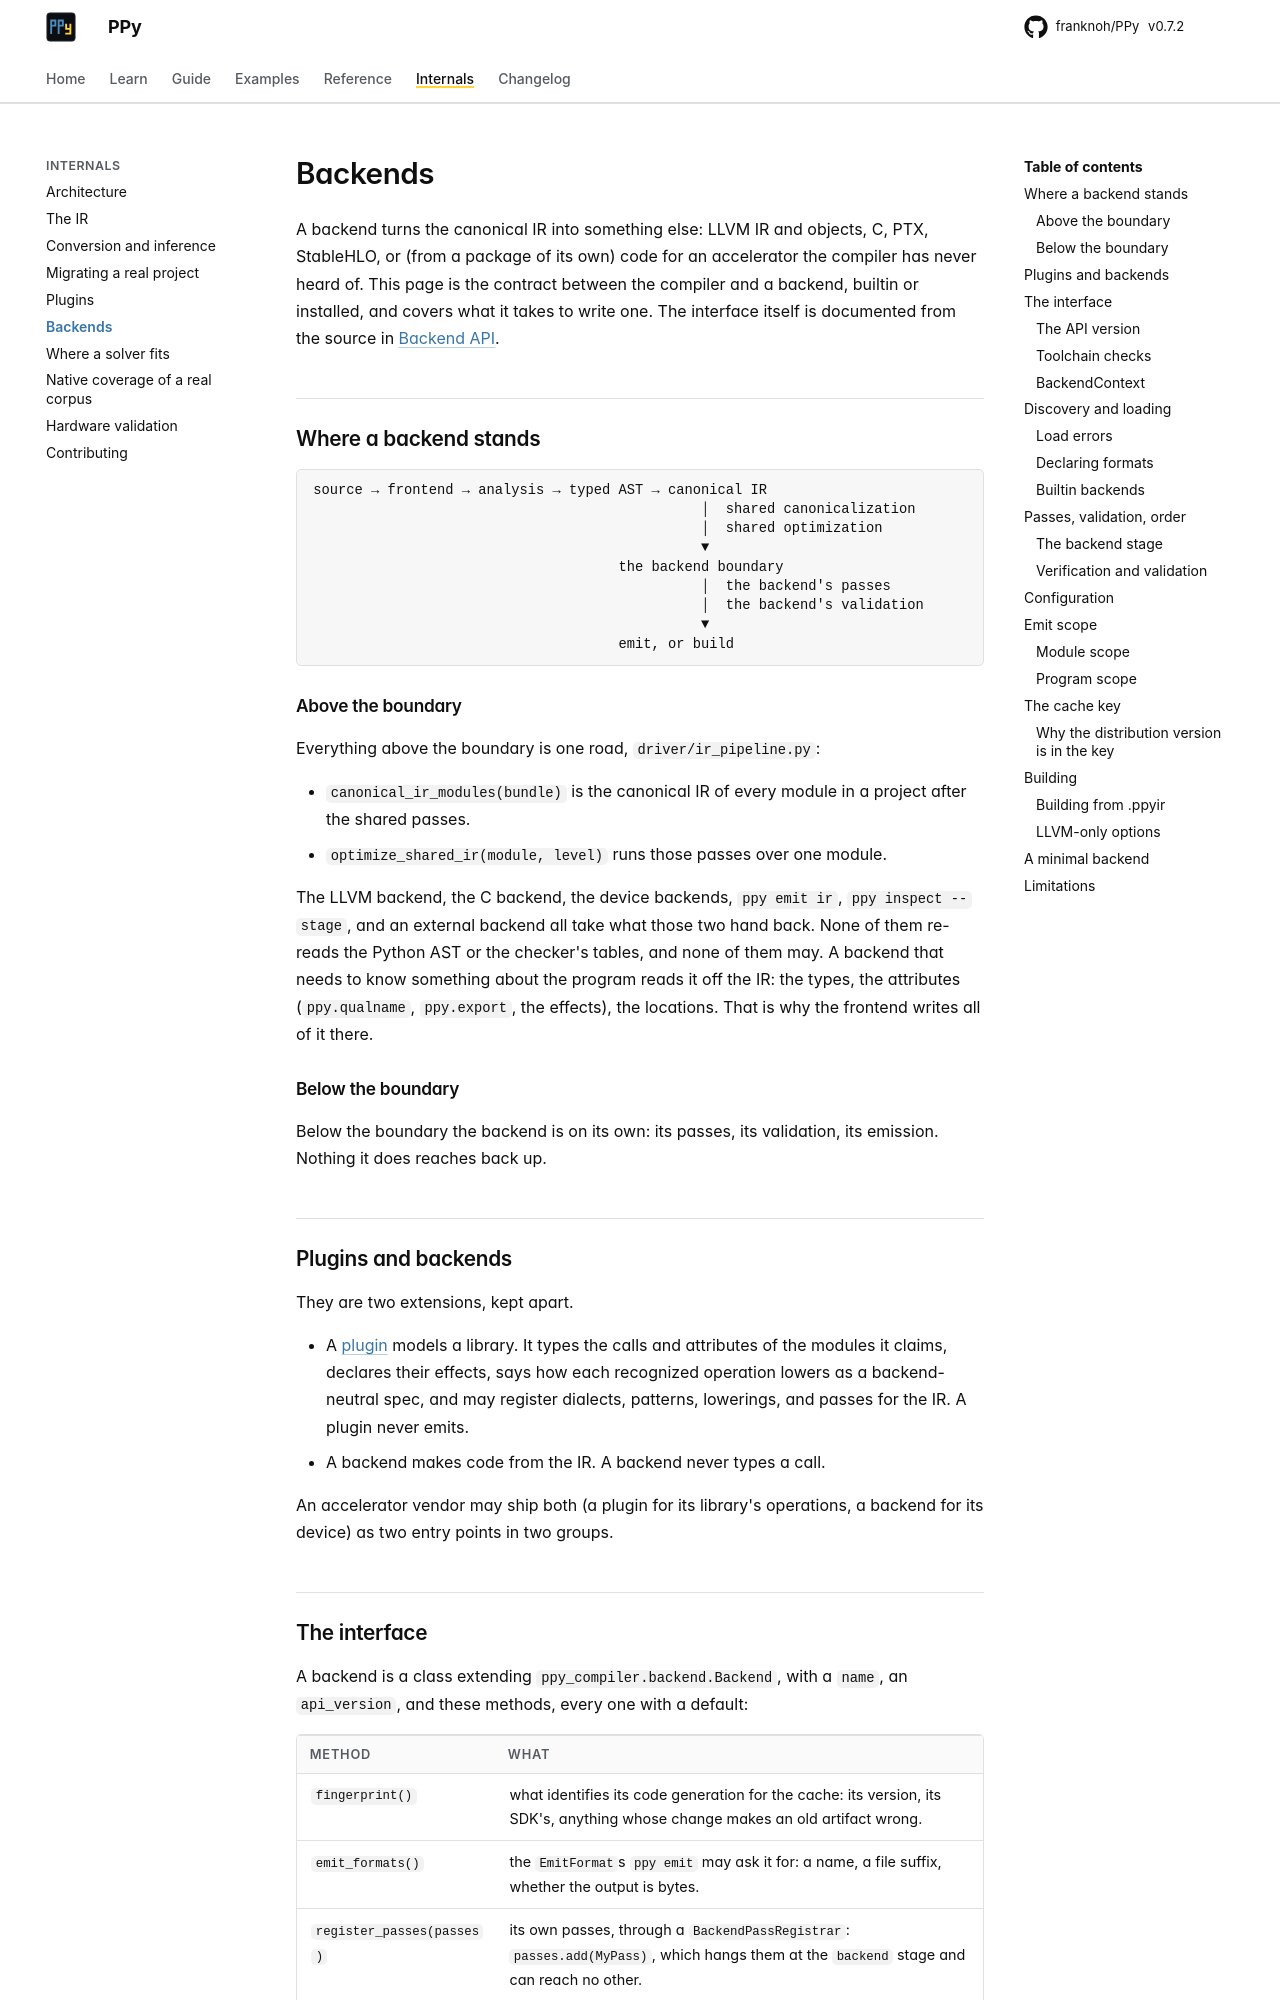

repository: franknoh/PPy · page: 0.7/internals/backends/index.html · generator: mkdocs

# Backends

A backend turns the canonical IR into something else: LLVM IR and objects,
C, PTX, StableHLO, or (from a package of its own) code for an accelerator the
compiler has never heard of. This page is the contract between the compiler
and a backend, builtin or installed, and covers what it takes to write one.
The interface itself is documented from the source in
[Backend API](../api/backends.md).

## Where a backend stands

```
source → frontend → analysis → typed AST → canonical IR
                                               │  shared canonicalization
                                               │  shared optimization
                                               ▼
                                     the backend boundary
                                               │  the backend's passes
                                               │  the backend's validation
                                               ▼
                                     emit, or build
```

### Above the boundary

Everything above the boundary is one road, `driver/ir_pipeline.py`:

- `canonical_ir_modules(bundle)` is the canonical IR of every module in a
  project after the shared passes.
- `optimize_shared_ir(module, level)` runs those passes over one module.

The LLVM backend, the C backend, the device backends, `ppy emit ir`,
`ppy inspect --stage`, and an external backend all take what those two hand
back. None of them re-reads the Python AST or the checker's tables, and none
of them may. A backend that needs to know something about the program reads
it off the IR: the types, the attributes (`ppy.qualname`, `ppy.export`, the
effects), the locations. That is why the frontend writes all of it there.

### Below the boundary

Below the boundary the backend is on its own: its passes, its validation,
its emission. Nothing it does reaches back up.

## Plugins and backends

They are two extensions, kept apart.

- A [plugin](plugins.md) models a library. It types the calls and attributes
  of the modules it claims, declares their effects, says how each recognized
  operation lowers as a backend-neutral spec, and may register dialects,
  patterns, lowerings, and passes for the IR. A plugin never emits.
- A backend makes code from the IR. A backend never types a call.

An accelerator vendor may ship both (a plugin for its library's operations, a
backend for its device) as two entry points in two groups.
